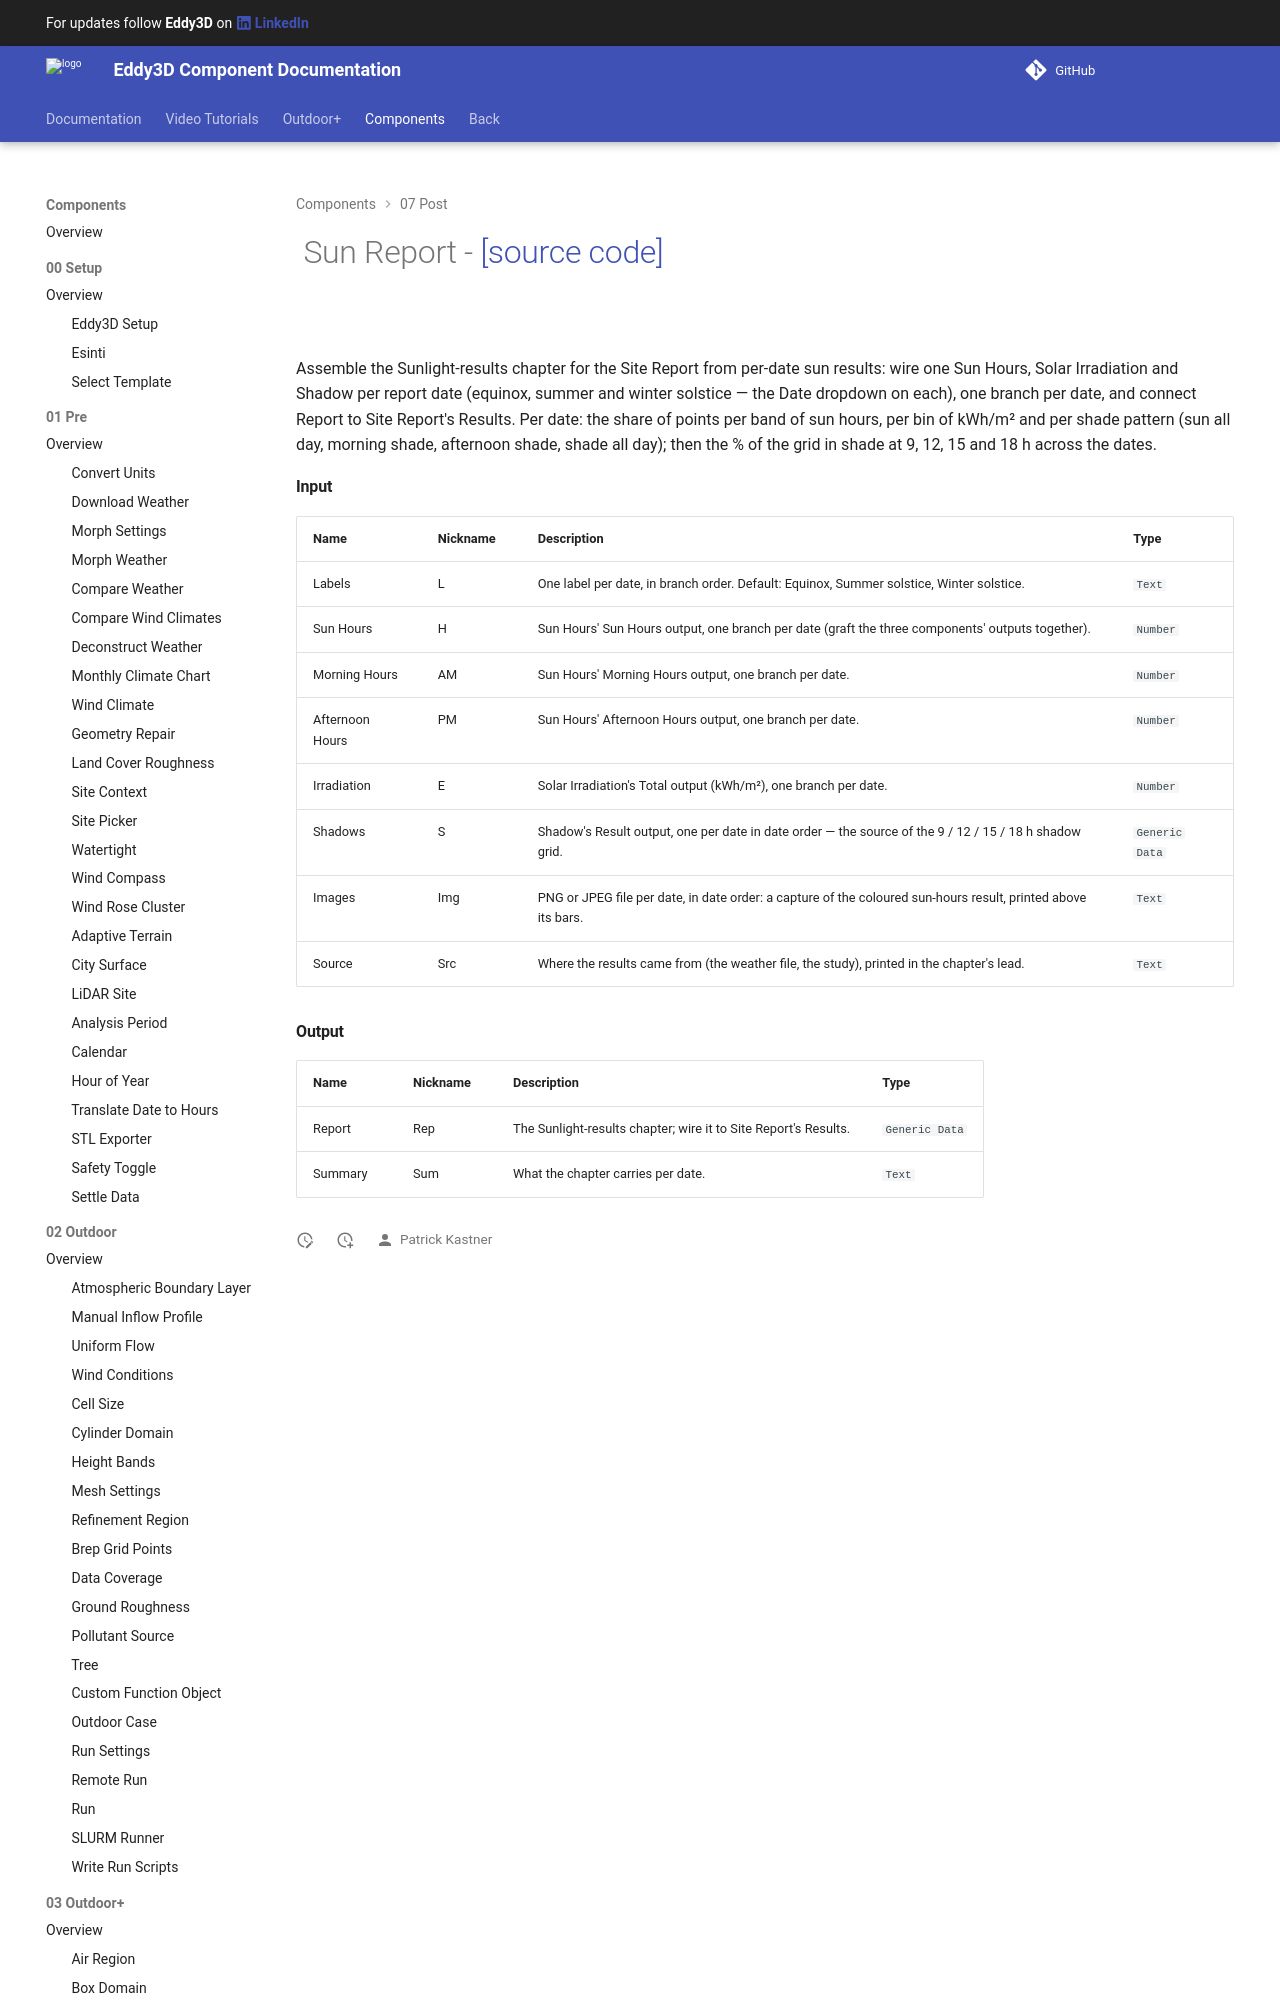

repository: Eddy3D-Dev/Eddy3D-Documentation · page: 1.24.0.827/components/Sun_Report/index.html · generator: mkdocs

# ![](/images/icons/Sun_Report.png) Sun Report - [[source code]](https://github.com/Eddy3D-Dev/Eddy3D/search?q=%22Sun%20Report%22)

![](/images/components/Sun_Report-crop.png)

Assemble the Sunlight-results chapter for the Site Report from per-date sun results: wire one Sun Hours, Solar Irradiation and Shadow per report date (equinox, summer and winter solstice — the Date dropdown on each), one branch per date, and connect Report to Site Report'
